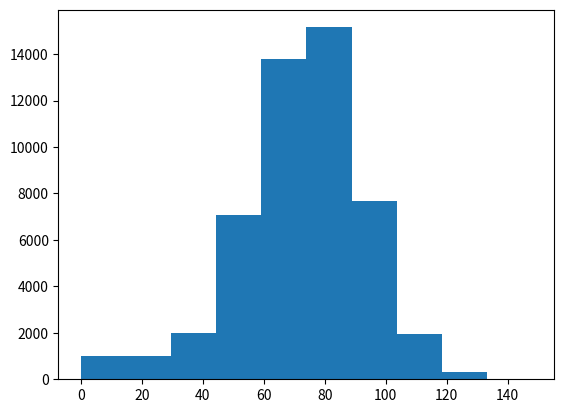

Write Python code to recreate this figure.
import matplotlib.pyplot as plt

import numpy as np
np.random.seed(123)

all_walks = []


# Simulate random walk 500 times

for i in range(50000) :

    random_walk = [0]

    for x in range(100) :

        step = random_walk[-1]

        dice = np.random.randint(1,7)

        if dice <= 2:

            step = max(0, step - 1)

        elif dice <= 5:

            step = step + 1

        else:

            step = step + np.random.randint(1,7)

        if np.random.rand() <= 0.001 :

            step = 0

        random_walk.append(step)

    all_walks.append(random_walk)


# Create and plot np_aw_t

np_aw_t = np.transpose(np.array(all_walks))


# Select last row from np_aw_t: ends

ends=np_aw_t[-1]


# Plot histogram of ends, display plot

plt.hist(ends)

plt.show()